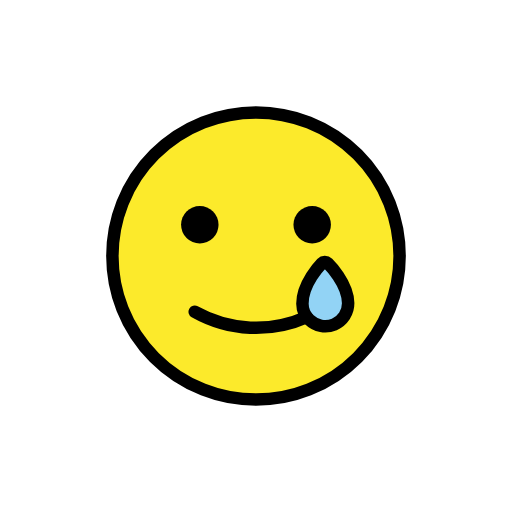
t = 0.00 s
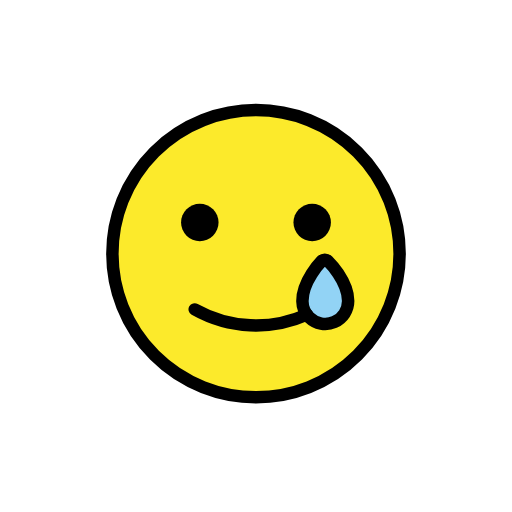
t = 0.48 s
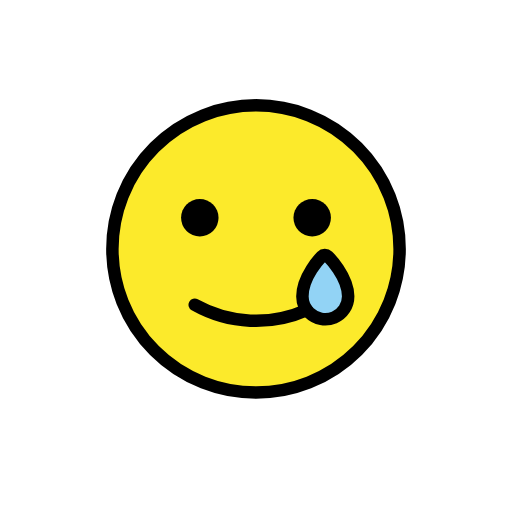
t = 1.43 s
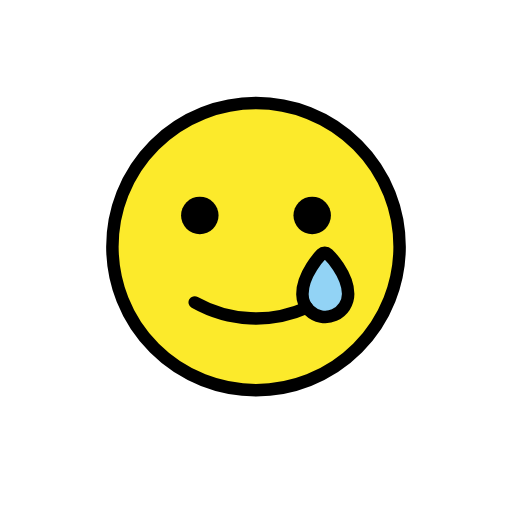
t = 1.90 s
t = 2.38 s: frame unchanged from t = 1.43 s, image omitted
t = 3.33 s: frame unchanged from t = 0.48 s, image omitted

The animated SVG that drew these frames (rendered in a browser with its animation timeline set to each time). Animation: 1 SMIL element (animateTransform=1); one cycle of 3.80 s, repeats indefinitely.

<?xml version='1.0' encoding='utf-8'?>
<svg xmlns="http://www.w3.org/2000/svg" id="emoji" viewBox="-5 -5 82 82" width="200" height="200" role="img">
  <title>OpenMoji: smiling face with tear</title><g><g id="color">
    <g id="color-2">
      <circle cx="36.0001" cy="36" r="22.9999" fill="#fcea2b" />
    </g>
    <path fill="#92d3f5" d="M44.5416,46.2169a3.6376,3.6376,0,0,1-1.1052-2.5764c-.0405-3.2205,2.9651-6.34,3.0929-6.4712a.6891.6891,0,0,1,.9748-.0123c.1313.1281,3.2143,3.1713,3.2555,6.3924l0,0a3.6626,3.6626,0,0,1-6.2183,2.6673Z" />
  </g>
  <g id="line">
    <circle cx="36" cy="36" r="23" fill="none" stroke="#000" stroke-linecap="round" stroke-linejoin="round" stroke-width="2" />
    <path fill="none" stroke="#000" stroke-linecap="round" stroke-linejoin="round" stroke-width="2" d="M44.1521,45.7678a20.0408,20.0408,0,0,1-17.967-.8385" />
    <path d="M30,31a3,3,0,1,1-3-3,3.0011,3.0011,0,0,1,3,3" />
    <path d="M48,31a3,3,0,1,1-3-3,3.001,3.001,0,0,1,3,3" />
    <path fill="none" stroke="#000" stroke-miterlimit="10" stroke-width="2" d="M44.5416,46.2169a3.6376,3.6376,0,0,1-1.1052-2.5764c-.0405-3.2205,2.9651-6.34,3.0929-6.4712a.6891.6891,0,0,1,.9748-.0123c.1313.1281,3.2143,3.1713,3.2555,6.3924l0,0a3.6626,3.6626,0,0,1-6.2183,2.6673Z" />
  </g>
<animateTransform attributeName="transform" type="translate" values="0 0;0 -1.5;0 0" dur="3.8s" repeatCount="indefinite" /></g></svg>
